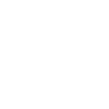
t = 0.00 s
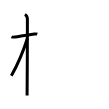
t = 3.00 s
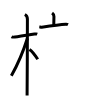
t = 6.00 s
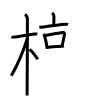
t = 9.00 s
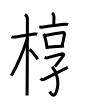
t = 12.00 s
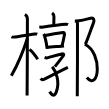
t = 15.00 s

The animated SVG that drew these frames (rendered in a browser with its animation timeline set to each time). Animation: 15 SMIL elements (animate=15); one cycle of 15.00 s.

<svg width="109px" height="109px" viewBox="0 0 px 109px" xmlns="http://www.w3.org/2000/svg" xmlns:xlink="http://www.w3.org/1999/xlink" xml:space="preserve" version="1.1"  baseProfile="full">
<path d="M11.53,36.78c0.35,0.21,2.41,0.36,3.34,0.27c3.98-0.36,13.25-1.93,19.64-2.99c0.93-0.15,2.17-0.21,2.75,0" style="fill:none;stroke:black;stroke-width:3;opacity:0">
  <animate attributeType="CSS" attributeName="opacity" from="0" to="1" begin="0s" dur="1s" repeatCount="0" fill="freeze" />
</path>
<path d="M24.86,14.5c0.91,0.47,2.54,2,2.54,4.42c0,0.95-0.12,70.75-0.3,76.58" style="fill:none;stroke:black;stroke-width:3;opacity:0">
  <animate attributeType="CSS" attributeName="opacity" from="0" to="1" begin="1s" dur="1s" repeatCount="0" fill="freeze" />
</path>
<path d="M27.44,38.28c-5.18,16.34-8.06,23.25-16.08,37.56" style="fill:none;stroke:black;stroke-width:3;opacity:0">
  <animate attributeType="CSS" attributeName="opacity" from="0" to="1" begin="2s" dur="1s" repeatCount="0" fill="freeze" />
</path>
<path d="M29.47,49.4c2.37,1.59,6.28,6.76,8.28,9.85" style="fill:none;stroke:black;stroke-width:3;opacity:0">
  <animate attributeType="CSS" attributeName="opacity" from="0" to="1" begin="3s" dur="1s" repeatCount="0" fill="freeze" />
</path>
<path d="M52.09,13c0.7,0.52,1.85,2.52,1.85,3.55c0,3.8-0.22,5.51-0.09,8.73" style="fill:none;stroke:black;stroke-width:3;opacity:0">
  <animate attributeType="CSS" attributeName="opacity" from="0" to="1" begin="4s" dur="1s" repeatCount="0" fill="freeze" />
</path>
<path d="M39.3,26.88c0.57,0.06,1.88,0.38,2.44,0.3c4.51-0.64,17.69-2.49,24.12-2.93c0.95-0.06,1.43,0.03,2.13,0.39" style="fill:none;stroke:black;stroke-width:3;opacity:0">
  <animate attributeType="CSS" attributeName="opacity" from="0" to="1" begin="5s" dur="1s" repeatCount="0" fill="freeze" />
</path>
<path d="M43.41,34.12c0.21,0.24,0.92,0.94,1.01,1.25c0.72,2.4,2.33,9.19,2.82,13.5" style="fill:none;stroke:black;stroke-width:3;opacity:0">
  <animate attributeType="CSS" attributeName="opacity" from="0" to="1" begin="6s" dur="1s" repeatCount="0" fill="freeze" />
</path>
<path d="M45.2,35.44c5.08-1.01,15.28-2.64,17.9-2.98c0.96-0.12,1.53,1.25,1.4,1.98c-0.57,3.02-1.22,6.8-2.43,11.15" style="fill:none;stroke:black;stroke-width:3;opacity:0">
  <animate attributeType="CSS" attributeName="opacity" from="0" to="1" begin="7s" dur="1s" repeatCount="0" fill="freeze" />
</path>
<path d="M47.45,47.28c3.08-0.38,12.67-0.93,16.57-1.31" style="fill:none;stroke:black;stroke-width:3;opacity:0">
  <animate attributeType="CSS" attributeName="opacity" from="0" to="1" begin="8s" dur="1s" repeatCount="0" fill="freeze" />
</path>
<path d="M44.62,57.5c0.63,0.21,1.83,0.53,2.78,0.35c1.16-0.22,14.08-4.21,15.18-4.21c1.11,0,1.69,1.11,0.58,2.34c-1.34,1.48-4.42,6.13-8.29,10.65" style="fill:none;stroke:black;stroke-width:3;opacity:0">
  <animate attributeType="CSS" attributeName="opacity" from="0" to="1" begin="9s" dur="1s" repeatCount="0" fill="freeze" />
</path>
<path d="M52.19,66.76c3.81,4.49,8.02,15.07,4.04,25.37c-2.36,6.09-5.48,1.37-6.62-0.49" style="fill:none;stroke:black;stroke-width:3;opacity:0">
  <animate attributeType="CSS" attributeName="opacity" from="0" to="1" begin="10s" dur="1s" repeatCount="0" fill="freeze" />
</path>
<path d="M40.63,78.47c0.87,1.03,2.77,1.25,3.72,0.76C52.5,75,58.25,72,67.85,67.34" style="fill:none;stroke:black;stroke-width:3;opacity:0">
  <animate attributeType="CSS" attributeName="opacity" from="0" to="1" begin="11s" dur="1s" repeatCount="0" fill="freeze" />
</path>
<path d="M74.82,20.93c1.18,0.07,3.11,0.03,3.93-0.1c5-0.83,8.5-1.83,12.12-2.65c2.79-0.63,3.74,1.85,2.58,4.65c-1.15,2.8-6.05,17.4-8.07,21.4" style="fill:none;stroke:black;stroke-width:3;opacity:0">
  <animate attributeType="CSS" attributeName="opacity" from="0" to="1" begin="12s" dur="1s" repeatCount="0" fill="freeze" />
</path>
<path d="M84.84,44.23c18.56,9.14,13.97,47.78,2.02,33.22" style="fill:none;stroke:black;stroke-width:3;opacity:0">
  <animate attributeType="CSS" attributeName="opacity" from="0" to="1" begin="13s" dur="1s" repeatCount="0" fill="freeze" />
</path>
<path d="M76.94,21.45c0.02,0.11,0.53,1.02,0.54,2.55c0.08,11.98-0.06,66.72-0.2,72.25" style="fill:none;stroke:black;stroke-width:3;opacity:0">
  <animate attributeType="CSS" attributeName="opacity" from="0" to="1" begin="14s" dur="1s" repeatCount="0" fill="freeze" />
</path>
</svg>
